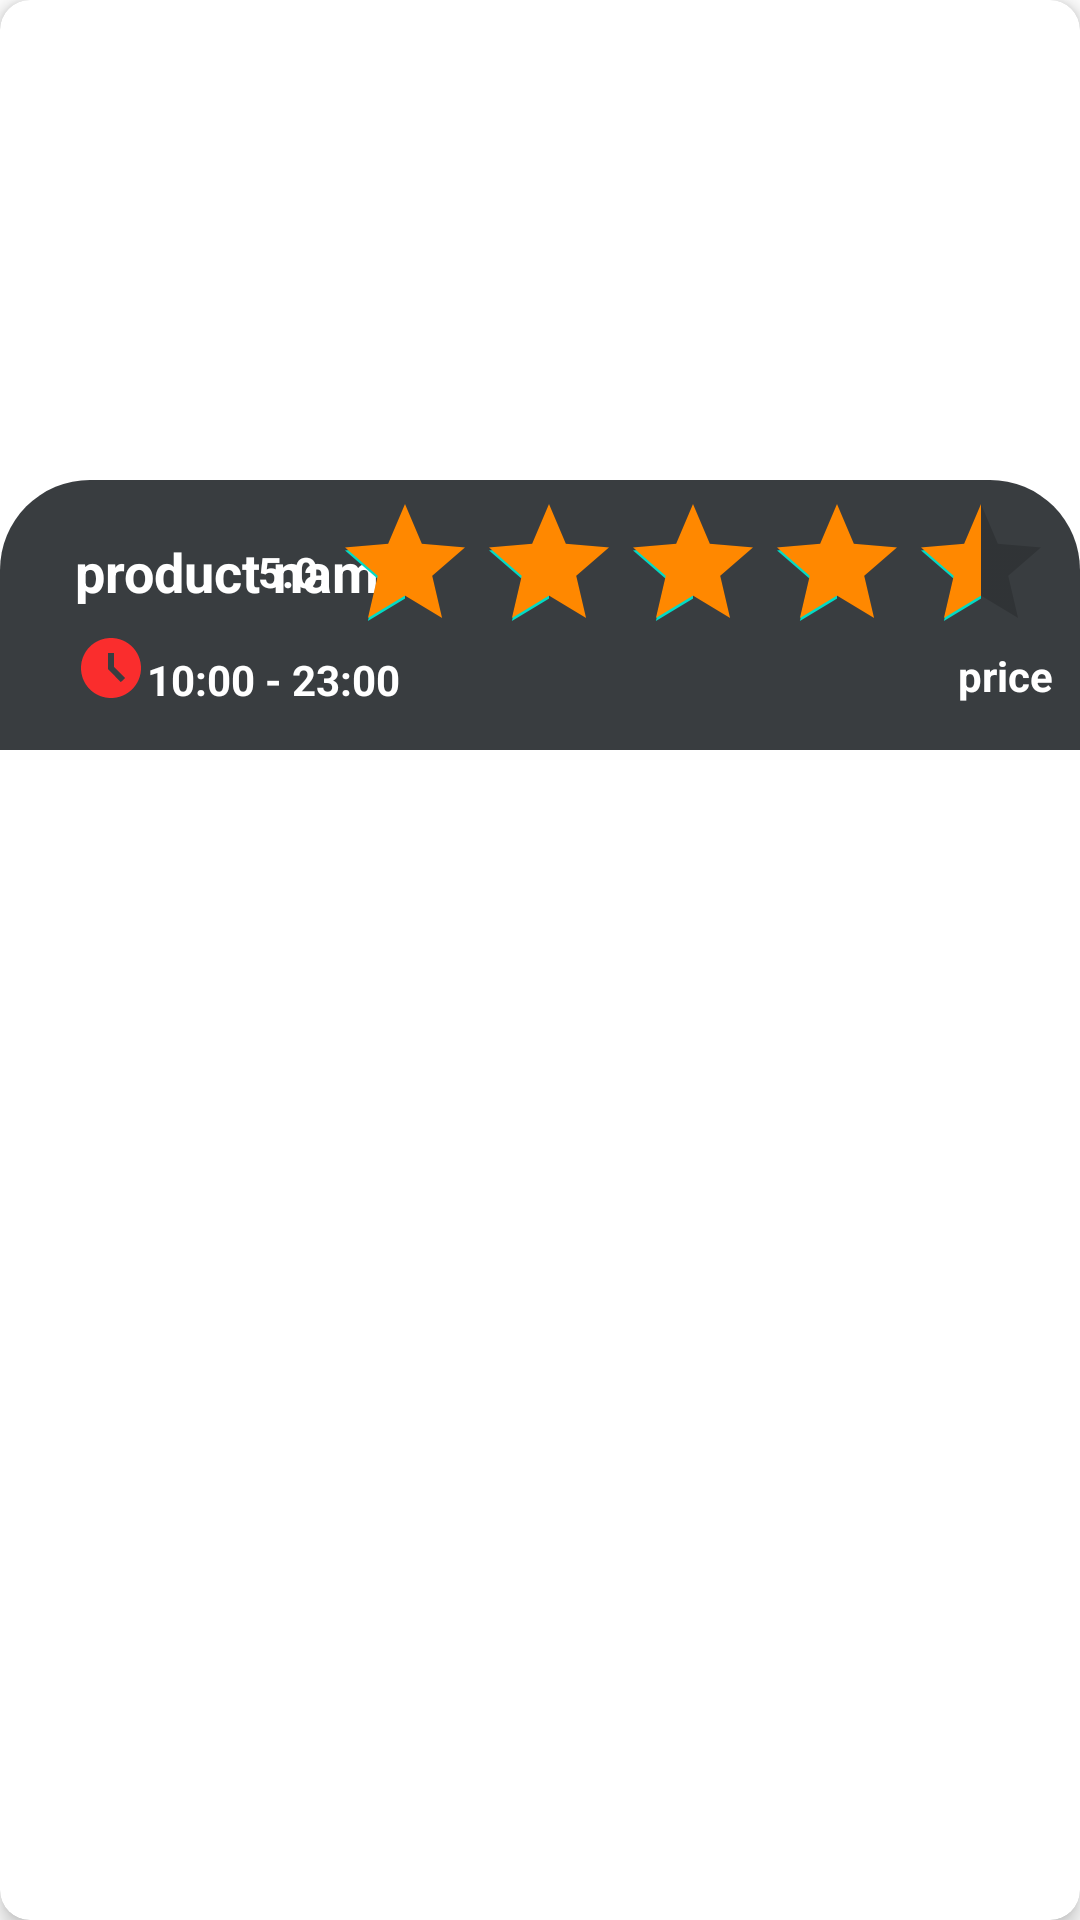

The Android layout XML behind this screen, and the referenced resources:
<!-- AndroidManifest.xml: application theme Theme.MyApplication0 -->
<!-- res/layout/card_view_home2.xml -->
<?xml version="1.0" encoding="utf-8"?>
<androidx.cardview.widget.CardView xmlns:android="http://schemas.android.com/apk/res/android"
    xmlns:app="http://schemas.android.com/apk/res-auto"
    android:id="@+id/card_view2"
    android:layout_width="match_parent"
    android:layout_height="wrap_content"
    android:layout_margin="9dp"
    app:cardCornerRadius="10dp"
    app:cardElevation="4dp"
    >
    <androidx.constraintlayout.widget.ConstraintLayout
        android:layout_width="match_parent"
        android:layout_height="wrap_content"

        >
        <ImageView
            android:id="@+id/card2_img1"
            android:layout_width="match_parent"
            android:layout_height="250dp"
            android:scaleType="center"
            android:src="@drawable/dinner"

            app:layout_constraintEnd_toEndOf="parent"
            app:layout_constraintStart_toStartOf="parent"
            app:layout_constraintTop_toTopOf="parent"
            app:layout_constraintBottom_toBottomOf="parent"
            />
        <androidx.constraintlayout.widget.ConstraintLayout
            android:id="@+id/constraint"
            android:layout_width="match_parent"
            android:layout_height="90dp"
            android:background="@drawable/dynamic_rv_bg"
            app:layout_constraintVertical_bias="1"
            app:layout_constraintBottom_toBottomOf="parent"
            app:layout_constraintEnd_toEndOf="parent"
            app:layout_constraintStart_toStartOf="parent"
            app:layout_constraintTop_toTopOf="parent"

            >

            <TextView
                android:id="@+id/name"
                android:layout_width="wrap_content"
                android:layout_height="wrap_content"
                android:text="product name"
                android:textColor="@color/white"
                android:textSize="18sp"
                android:textStyle="bold"

                app:layout_constraintBottom_toBottomOf="parent"
                app:layout_constraintEnd_toEndOf="parent"
                app:layout_constraintStart_toStartOf="parent"
                app:layout_constraintTop_toTopOf="parent"
                app:layout_constraintVertical_bias=".15"
                app:layout_constraintHorizontal_bias=".1"
                android:layout_marginTop="10dp"
                />

            <RatingBar
                android:id="@+id/ratingBar"
                android:layout_width="wrap_content"
                android:layout_height="wrap_content"
                android:layout_marginTop="4dp"
                android:layout_marginRight="9dp"
                android:numStars="5"
                android:rating="4.5"
                android:stepSize=".5"
                android:progressTint="#ffff8800"
                android:isIndicator="true"
                app:layout_constraintEnd_toEndOf="parent"
                app:layout_constraintHorizontal_bias="1"
                app:layout_constraintStart_toEndOf="@+id/name"
                app:layout_constraintTop_toTopOf="parent"
                />
            
            <TextView
                android:id="@+id/rating"
                android:layout_width="wrap_content"
                android:layout_height="wrap_content"
                android:text="5.0"
                android:layout_margin="5dp"
                android:textColor="@color/white"
                android:textStyle="bold"
                app:layout_constraintBottom_toBottomOf="@id/ratingBar"
                app:layout_constraintTop_toTopOf="parent"
                app:layout_constraintEnd_toStartOf="@+id/ratingBar"
                />
            <ImageView
                android:id="@+id/card_img3"
                android:layout_width="wrap_content"
                android:layout_height="wrap_content"
                android:layout_marginLeft="25dp"
                android:layout_marginTop="8dp"
                android:src="@drawable/baseline_access_time_filled_24"
                app:layout_constraintBaseline_toBottomOf="parent"
                app:layout_constraintStart_toStartOf="parent"
                app:layout_constraintTop_toBottomOf="@+id/name"
                />
            <TextView
                android:id="@+id/timing"
                android:layout_width="wrap_content"
                android:layout_height="wrap_content"
                android:text="10:00 - 23:00"
                android:textColor="@color/white"
                android:textStyle="bold"
                app:layout_constraintBottom_toBottomOf="parent"
                app:layout_constraintStart_toEndOf="@+id/card_img3"
            app:layout_constraintTop_toBottomOf="@+id/name"
                 />
            <TextView
                android:id="@+id/pricing"
                android:layout_width="wrap_content"
                android:layout_height="wrap_content"
                android:text="price"
                android:textColor="@color/white"
                android:textStyle="bold"
                app:layout_constraintBottom_toBottomOf="parent"
                app:layout_constraintEnd_toEndOf="parent"
                app:layout_constraintStart_toEndOf="@+id/timing"
                app:layout_constraintTop_toBottomOf="@id/rating"
                app:layout_constraintHorizontal_bias="1"
                android:layout_marginRight="9dp"/>

        </androidx.constraintlayout.widget.ConstraintLayout>

    </androidx.constraintlayout.widget.ConstraintLayout>
</androidx.cardview.widget.CardView>
<!-- resources referenced by this layout -->
<resources>
  <color name="white">#FFFFFFFF</color>
  <!-- drawable baseline_access_time_filled_24 (drawable) -->
  <vector android:height="24dp" android:tint="#FA2D2D"
      android:viewportHeight="24" android:viewportWidth="24"
      android:width="24dp" xmlns:android="http://schemas.android.com/apk/res/android">
      <path android:fillColor="@android:color/white" android:pathData="M11.99,2C6.47,2 2,6.48 2,12s4.47,10 9.99,10C17.52,22 22,17.52 22,12S17.52,2 11.99,2zM15.29,16.71L11,12.41V7h2v4.59l3.71,3.71L15.29,16.71z"/>
  </vector>
  <!-- drawable dynamic_rv_bg (drawable) -->
  <?xml version="1.0" encoding="utf-8"?>
  <shape xmlns:android="http://schemas.android.com/apk/res/android">
  
      <solid android:color="@color/gray"/>
  
      <corners android:topLeftRadius="30dp"
          android:topRightRadius="30dp"  />
  </shape>
  <style name="Theme.MyApplication0" parent="Theme.MaterialComponents.DayNight.NoActionBar">
          
          <item name="colorPrimary">@color/purple_500</item>
          <item name="colorPrimaryVariant">@color/purple_700</item>
          <item name="colorOnPrimary">@color/white</item>
          
          <item name="colorSecondary">@color/teal_200</item>
          <item name="colorSecondaryVariant">@color/teal_700</item>
          <item name="colorOnSecondary">@color/black</item>
          
          <item name="android:statusBarColor">?attr/colorPrimaryVariant</item>
          
      </style>
  <color name="gray">#393d40</color>
  <color name="purple_500">#FF5353</color>
  <color name="purple_700">#FF5353</color>
  <color name="teal_200">#FF03DAC5</color>
  <color name="teal_700">#FF018786</color>
  <color name="black">#FF000000</color>
</resources>
